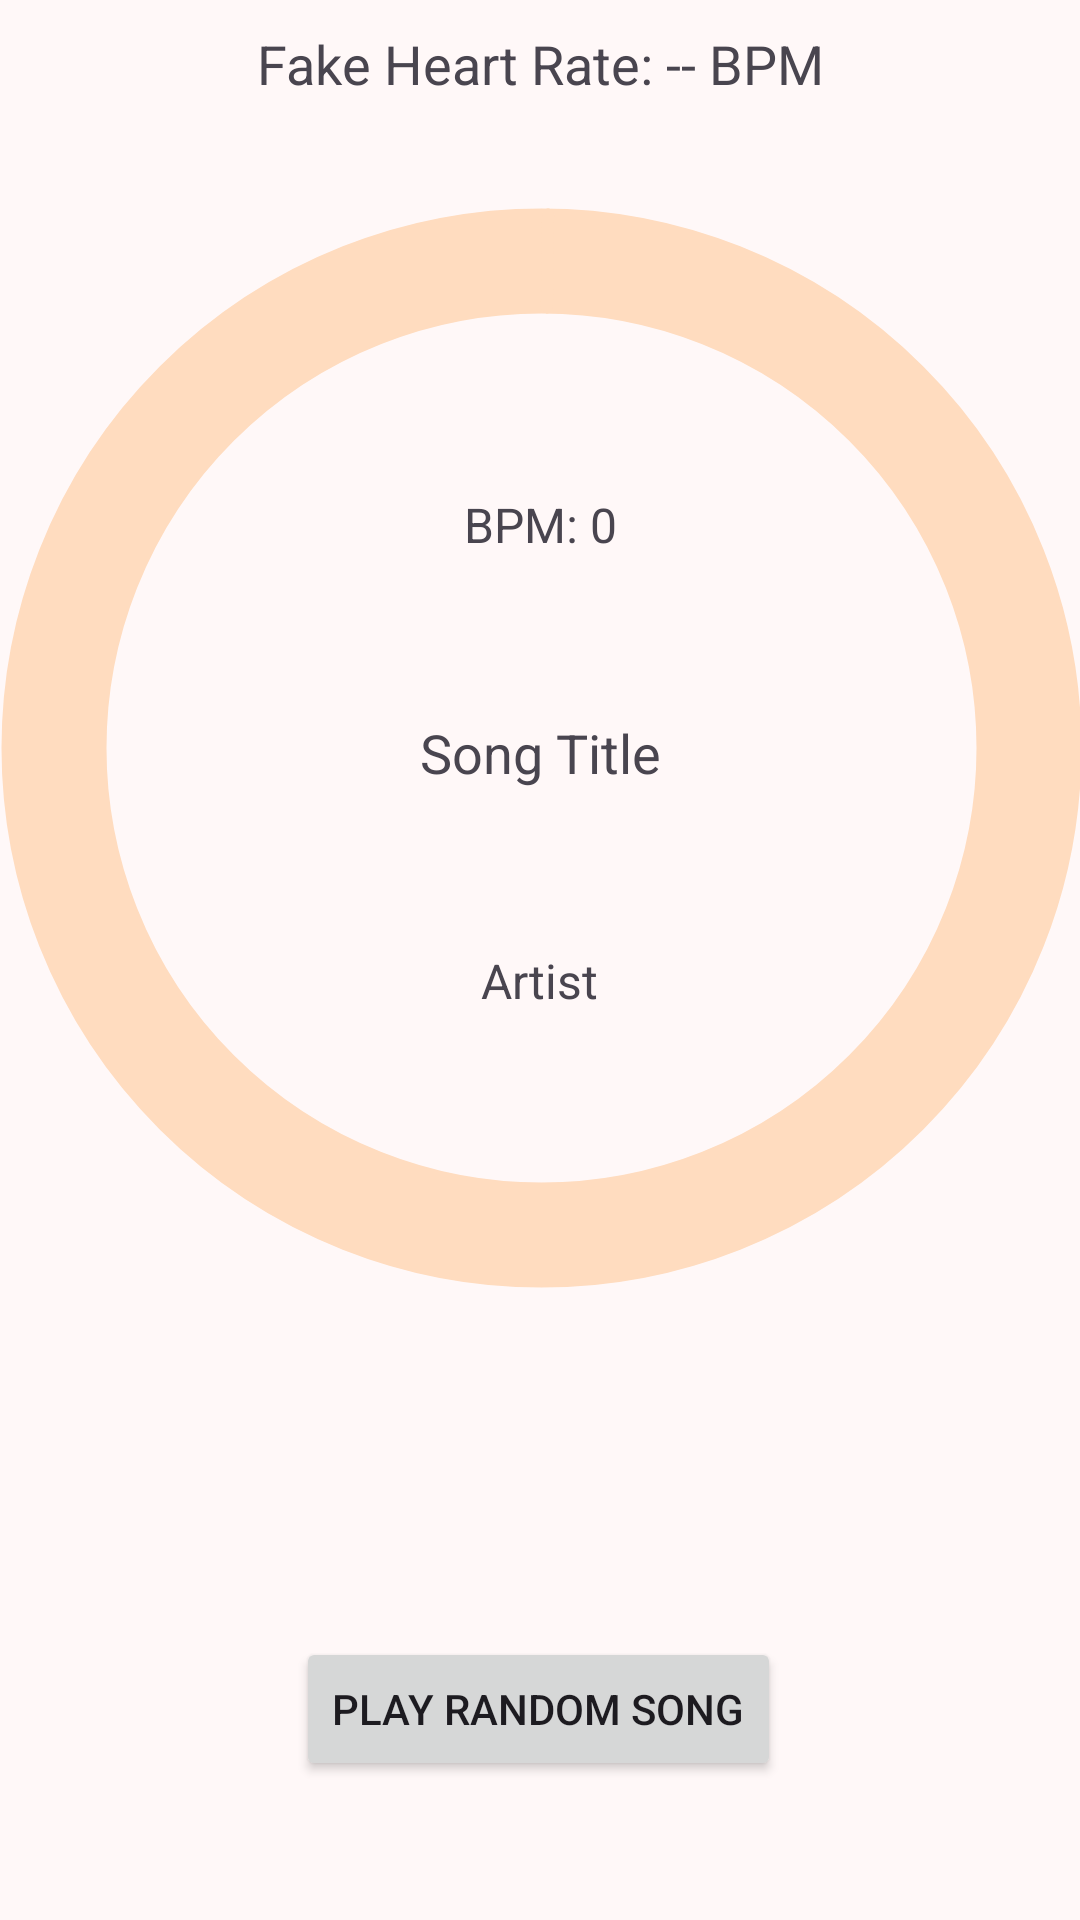

This screen was rendered from an Android layout file. Write that file and the resources it references.
<!-- AndroidManifest.xml: application theme Theme.StepAppV5 -->
<!-- res/layout/fragment_play.xml -->
<?xml version="1.0" encoding="utf-8"?>
<androidx.constraintlayout.widget.ConstraintLayout xmlns:android="http://schemas.android.com/apk/res/android"
    xmlns:app="http://schemas.android.com/apk/res-auto"
    xmlns:tools="http://schemas.android.com/tools"
    android:layout_width="match_parent"
    android:layout_height="match_parent">

    <TextView
        android:id="@+id/heart_rate_text"
        android:layout_width="wrap_content"
        android:layout_height="wrap_content"
        android:text="Fake Heart Rate: -- BPM"
        android:textSize="18sp"
        app:layout_constraintBottom_toTopOf="@+id/song_progress"
        app:layout_constraintEnd_toEndOf="parent"
        app:layout_constraintStart_toStartOf="parent"
        app:layout_constraintTop_toTopOf="parent"
        app:layout_constraintVertical_bias="0.216" />

    <TextView
        android:id="@+id/song_title"
        android:layout_width="wrap_content"
        android:layout_height="wrap_content"
        android:text="Song Title"
        android:textSize="18sp"
        app:layout_constraintBottom_toTopOf="@+id/song_artist"
        app:layout_constraintEnd_toEndOf="parent"
        app:layout_constraintStart_toStartOf="parent"
        app:layout_constraintTop_toBottomOf="@+id/song_bpm" />

    <TextView
        android:id="@+id/song_artist"
        android:layout_width="wrap_content"
        android:layout_height="wrap_content"
        android:text="Artist"
        android:textSize="16sp"
        app:layout_constraintBottom_toTopOf="@+id/play_button"
        app:layout_constraintEnd_toEndOf="parent"
        app:layout_constraintStart_toStartOf="parent"
        app:layout_constraintTop_toBottomOf="@+id/heart_rate_text"
        app:layout_constraintVertical_bias="0.576" />

    <TextView
        android:id="@+id/song_bpm"
        android:layout_width="wrap_content"
        android:layout_height="wrap_content"
        android:text="BPM: 0"
        android:textSize="16sp"
        app:layout_constraintBottom_toTopOf="@+id/song_artist"
        app:layout_constraintEnd_toEndOf="parent"
        app:layout_constraintStart_toStartOf="parent"
        app:layout_constraintTop_toBottomOf="@+id/heart_rate_text" />

    <com.google.android.material.progressindicator.CircularProgressIndicator
        android:id="@+id/song_progress"
        android:layout_width="wrap_content"
        android:layout_height="wrap_content"
        android:layout_gravity="center"
        android:indeterminate="false"
        app:indicatorColor="?attr/colorOnTertiaryContainer"
        app:indicatorSize="360dp"
        app:layout_constraintBottom_toBottomOf="parent"
        app:layout_constraintEnd_toEndOf="parent"
        app:layout_constraintHorizontal_bias="0.488"
        app:layout_constraintStart_toStartOf="parent"
        app:layout_constraintTop_toTopOf="parent"
        app:layout_constraintVertical_bias="0.24000001"
        app:trackColor="?attr/colorTertiaryContainer"
        app:trackThickness="35dp" />

    <Button
        android:id="@+id/play_pause_button"
        android:layout_width="wrap_content"
        android:layout_height="wrap_content"
        android:text="Pause"
        android:visibility="gone"
        app:layout_constraintBottom_toTopOf="@+id/play_button"
        app:layout_constraintEnd_toEndOf="parent"
        app:layout_constraintHorizontal_bias="0.498"
        app:layout_constraintStart_toStartOf="parent"
        app:layout_constraintTop_toBottomOf="@+id/song_progress"
        app:layout_constraintVertical_bias="0.743" />

    <Button
        android:id="@+id/play_button"
        android:layout_width="wrap_content"
        android:layout_height="wrap_content"
        android:text="Play Random Song"
        app:layout_constraintBottom_toBottomOf="parent"
        app:layout_constraintEnd_toEndOf="parent"
        app:layout_constraintHorizontal_bias="0.497"
        app:layout_constraintStart_toStartOf="parent"
        app:layout_constraintTop_toBottomOf="@+id/song_progress"
        app:layout_constraintVertical_bias="0.709" />

</androidx.constraintlayout.widget.ConstraintLayout>
<!-- resources referenced by this layout -->
<resources>
  <color name="light_md_theme_primary">#8D4A5D</color>
  <color name="light_md_theme_onPrimary">#FFFFFF</color>
  <color name="light_md_theme_primaryContainer">#FFD9E1</color>
  <color name="light_md_theme_onPrimaryContainer">#3A071B</color>
  <color name="light_md_theme_secondary">#75565D</color>
  <color name="light_md_theme_onSecondary">#FFFFFF</color>
  <color name="light_md_theme_secondaryContainer">#FFD9E1</color>
  <color name="light_md_theme_onSecondaryContainer">#2B151B</color>
  <color name="light_md_theme_tertiary">#7B5733</color>
  <color name="light_md_theme_onTertiary">#FFFFFF</color>
  <color name="light_md_theme_tertiaryContainer">#FFDCBF</color>
  <color name="light_md_theme_onTertiaryContainer">#2D1600</color>
  <color name="light_md_theme_error">#BA1A1A</color>
  <color name="light_md_theme_onError">#FFFFFF</color>
  <color name="light_md_theme_errorContainer">#FFDAD6</color>
  <color name="light_md_theme_onErrorContainer">#410002</color>
  <color name="light_md_theme_background">#FFF8F8</color>
  <color name="light_md_theme_onBackground">#22191B</color>
  <color name="light_md_theme_surface">#FFF8F8</color>
  <color name="light_md_theme_onSurface">#22191B</color>
  <color name="light_md_theme_surfaceVariant">#F3DDE1</color>
  <color name="light_md_theme_onSurfaceVariant">#514346</color>
  <color name="light_md_theme_outline">#847376</color>
  <color name="light_md_theme_outlineVariant">#D6C2C5</color>
  <color name="light_md_theme_inverseSurface">#382E30</color>
  <color name="light_md_theme_inverseOnSurface">#FEEDEF</color>
  <color name="light_md_theme_inversePrimary">#FFB1C4</color>
  <color name="light_md_theme_primaryFixed">#FFD9E1</color>
  <color name="light_md_theme_onPrimaryFixed">#3A071B</color>
  <color name="light_md_theme_primaryFixedDim">#FFB1C4</color>
  <color name="light_md_theme_onPrimaryFixedVariant">#703345</color>
  <color name="light_md_theme_secondaryFixed">#FFD9E1</color>
  <color name="light_md_theme_onSecondaryFixed">#2B151B</color>
  <color name="light_md_theme_secondaryFixedDim">#E3BDC5</color>
  <color name="light_md_theme_onSecondaryFixedVariant">#5B3F46</color>
  <color name="light_md_theme_tertiaryFixed">#FFDCBF</color>
  <color name="light_md_theme_onTertiaryFixed">#2D1600</color>
  <color name="light_md_theme_tertiaryFixedDim">#EDBD92</color>
  <color name="light_md_theme_onTertiaryFixedVariant">#61401E</color>
  <color name="light_md_theme_surfaceDim">#E6D6D8</color>
  <color name="light_md_theme_surfaceBright">#FFF8F8</color>
  <color name="light_md_theme_surfaceContainerLowest">#FFFFFF</color>
  <color name="light_md_theme_surfaceContainerLow">#FFF0F2</color>
  <color name="light_md_theme_surfaceContainer">#FBEAEC</color>
  <color name="light_md_theme_surfaceContainerHigh">#F5E4E6</color>
  <color name="light_md_theme_surfaceContainerHighest">#EFDFE1</color>
</resources>
